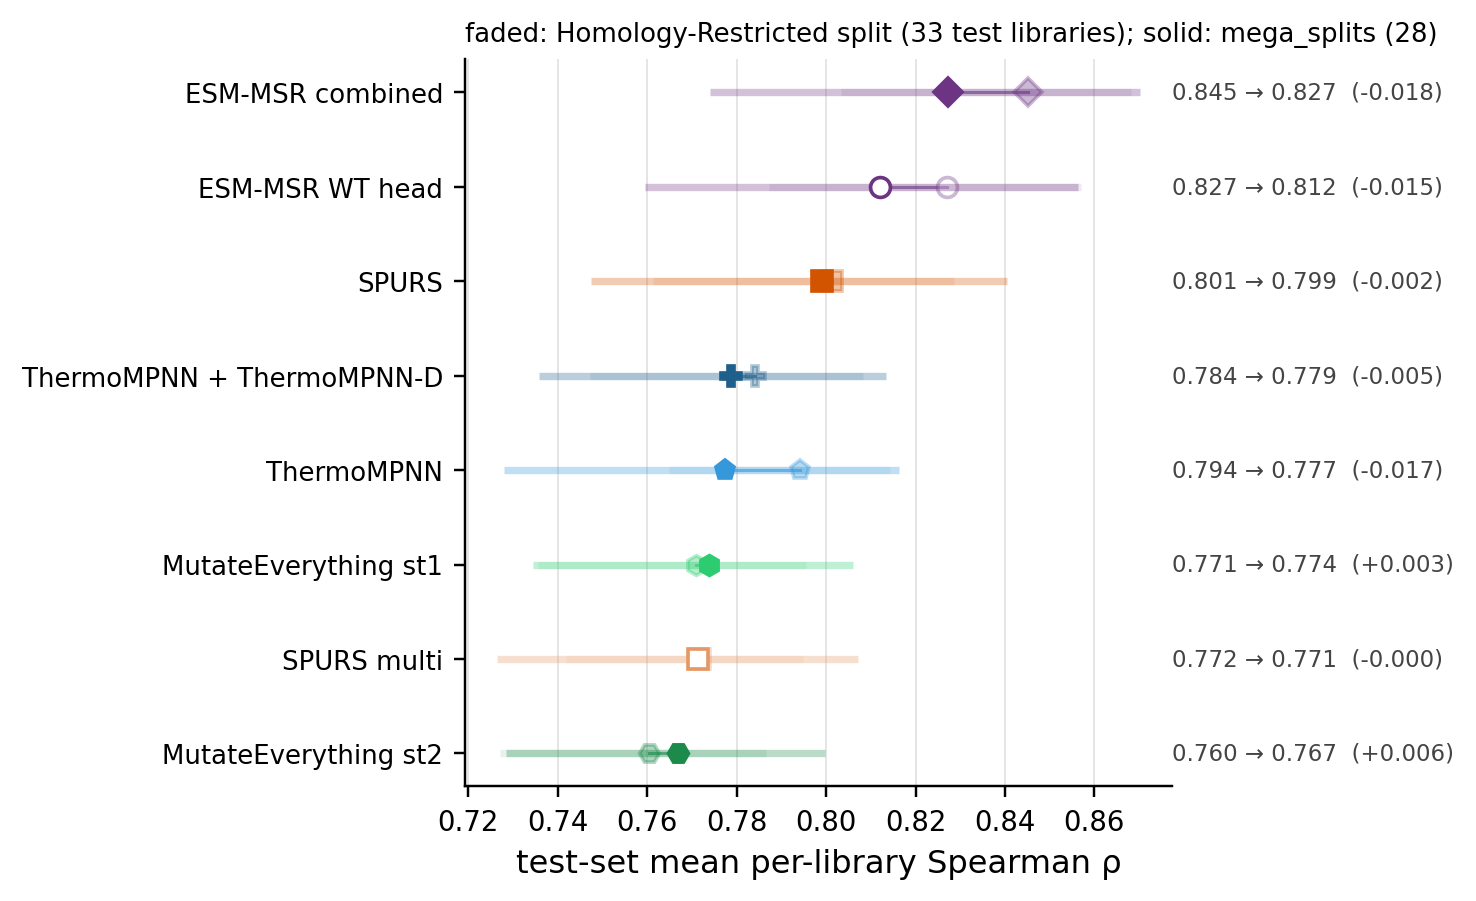

Source data for this figure (header and first rows):
dataset, model, rho, lo, hi, n, n_libraries, n_seeds, seed_rhos
capped, msrp0:wt, 0.8271, 0.7871, 0.8569, 48740, 33, 3, 0.8281;0.8234;0.8297
capped, msrp0:comb, 0.8451, 0.8034, 0.8683, 48740, 33, 3, 0.8450;0.8447;0.8456
capped, me1, 0.7709, 0.7356, 0.7956, 48740, 33, 3, 0.7687;0.7733;0.7708
capped, me2, 0.7604, 0.7272, 0.7865, 48740, 33, 3, 0.7637;0.7570;0.7605
capped, tmpnn, 0.7942, 0.7648, 0.8142, 48740, 33, 3, 0.7957;0.7919;0.7949
capped, tmpnnd, 0.7840, 0.7472, 0.8083, 48740, 33, 3, 0.7843;0.7837;0.7842
capped, spurs, 0.8014, 0.7613, 0.8286, 48740, 33, 3, 0.7975;0.8048;0.8018
capped, spursm, 0.7717, 0.7419, 0.7949, 48740, 33, 3, 0.7715;0.7695;0.7743
mega, msrp0:wt, 0.8121, 0.7596, 0.8562, 49048, 28, 3, 0.8105;0.8151;0.8108
mega, msrp0:comb, 0.8272, 0.7740, 0.8703, 49048, 28, 3, 0.8256;0.8293;0.8267
mega, me1, 0.7738, 0.7346, 0.8060, 49048, 28, 3, 0.7681;0.7785;0.7750
mega, me2, 0.7669, 0.7285, 0.7997, 49048, 28, 3, 0.7625;0.7703;0.7679
mega, tmpnn, 0.7773, 0.7281, 0.8163, 49048, 28, 3, 0.7763;0.7775;0.7781
mega, tmpnnd, 0.7786, 0.7357, 0.8135, 49048, 28, 3, 0.7768;0.7802;0.7790
mega, spurs, 0.7990, 0.7474, 0.8405, 49048, 28, 3, 0.7979;0.7993;0.7998
mega, spursm, 0.7714, 0.7264, 0.8071, 49048, 28, 3, 0.7851;0.7672;0.7620
